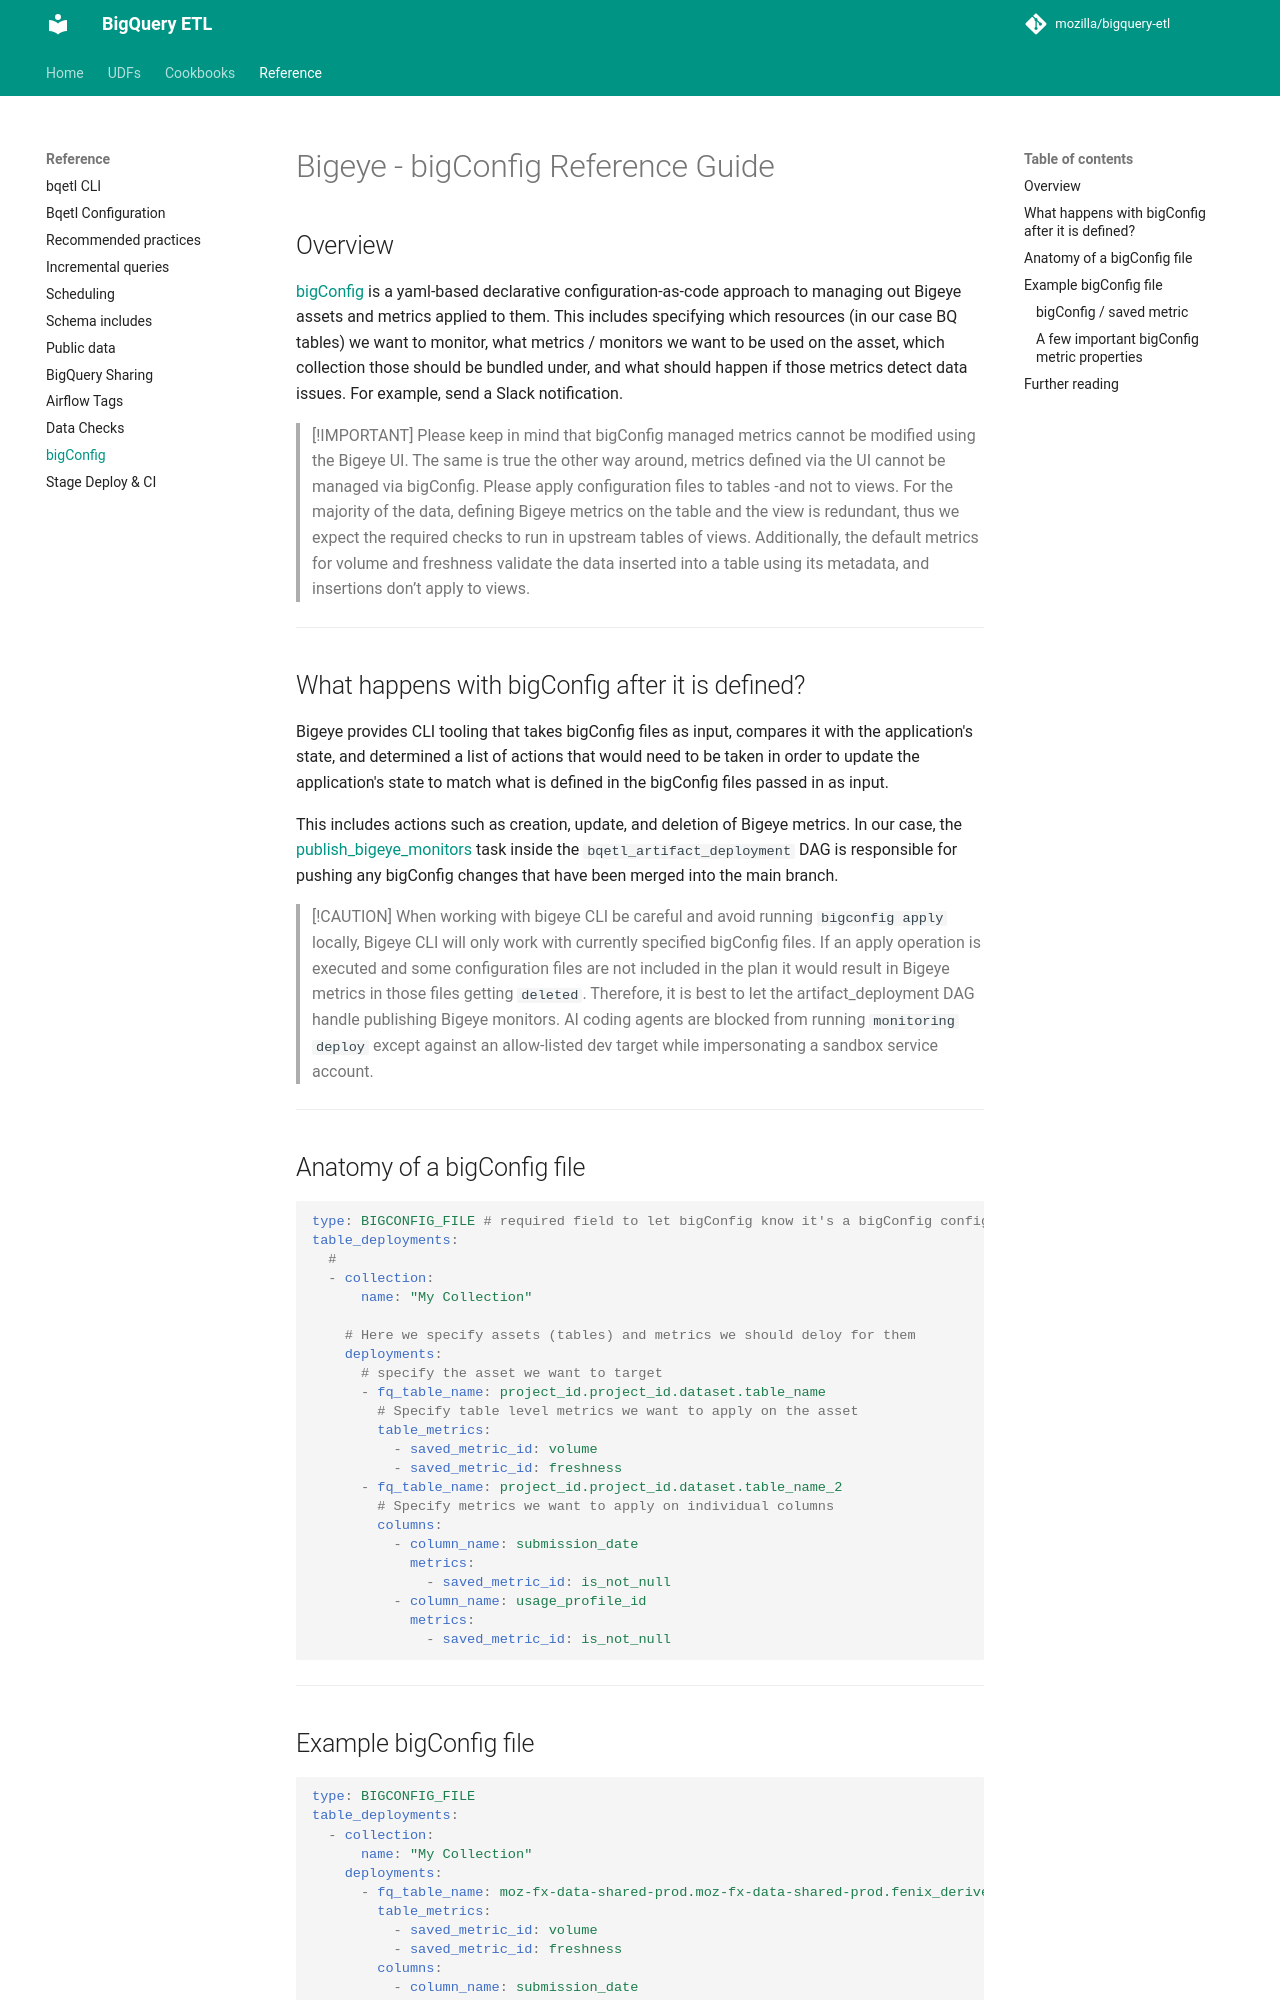

repository: mozilla/bigquery-etl · page: reference/bigconfig/index.html · generator: mkdocs

# Bigeye - bigConfig Reference Guide

## Overview

[bigConfig](https://docs.bigeye.com/docs/bigconfig) is a yaml-based declarative configuration-as-code approach to managing out Bigeye assets and metrics applied to them. This includes specifying which resources (in our case BQ tables) we want to monitor, what metrics / monitors we want to be used on the asset, which collection those should be bundled under, and what should happen if those metrics detect data issues. For example, send a Slack notification.

> [!IMPORTANT]
> Please keep in mind that bigConfig managed metrics cannot be modified using the Bigeye UI. The same is true the other way around, metrics defined via the UI cannot be managed via bigConfig.
> Please apply configuration files to tables -and not to views. For the majority of the data, defining Bigeye metrics on the table and the view is redundant, thus we expect the required checks to run in upstream tables of views. Additionally, the default metrics for volume and freshness validate the data inserted into a table using its metadata, and insertions don’t apply to views.

---

## What happens with bigConfig after it is defined?

Bigeye provides CLI tooling that takes bigConfig files as input, compares it with the application's state, and determined a list of actions that would need to be taken in order to update the application's state to match what is defined in the bigConfig files passed in as input.

This includes actions such as creation, update, and deletion of Bigeye metrics. In our case, the [publish_bigeye_monitors](https://github.com/mozilla/telemetry-airflow/blob/main/dags/bqetl_artifact_deployment.py#L204C5-L212) task inside the `bqetl_artifact_deployment` DAG is responsible for pushing any bigConfig changes that have been merged into the main branch.

> [!CAUTION]
> When working with bigeye CLI be careful and avoid running `bigconfig apply` locally, Bigeye CLI will only work with currently specified bigConfig files. If an apply operation is executed and some configuration files are not included in the plan it would result in Bigeye metrics in those files getting `deleted`. Therefore, it is best to let the artifact_deployment DAG handle publishing Bigeye monitors. AI coding agents are blocked from running `monitoring deploy` except against an allow-listed dev target while impersonating a sandbox service account.

---

## Anatomy of a bigConfig file

```yaml
type: BIGCONFIG_FILE # required field to let bigConfig know it's a bigConfig config file
table_deployments:
  #
  - collection:
      name: "My Collection"

    # Here we specify assets (tables) and metrics we should deloy for them
    deployments:
      # specify the asset we want to target
      - fq_table_name: project_id.project_id.dataset.table_name
        # Specify table level metrics we want to apply on the asset
        table_metrics:
          - saved_metric_id: volume
          - saved_metric_id: freshness
      - fq_table_name: project_id.project_id.dataset.table_name_2
        # Specify metrics we want to apply on individual columns
        columns:
          - column_name: submission_date
            metrics:
              - saved_metric_id: is_not_null
          - column_name: usage_profile_id
            metrics:
              - saved_metric_id: is_not_null
```

---
